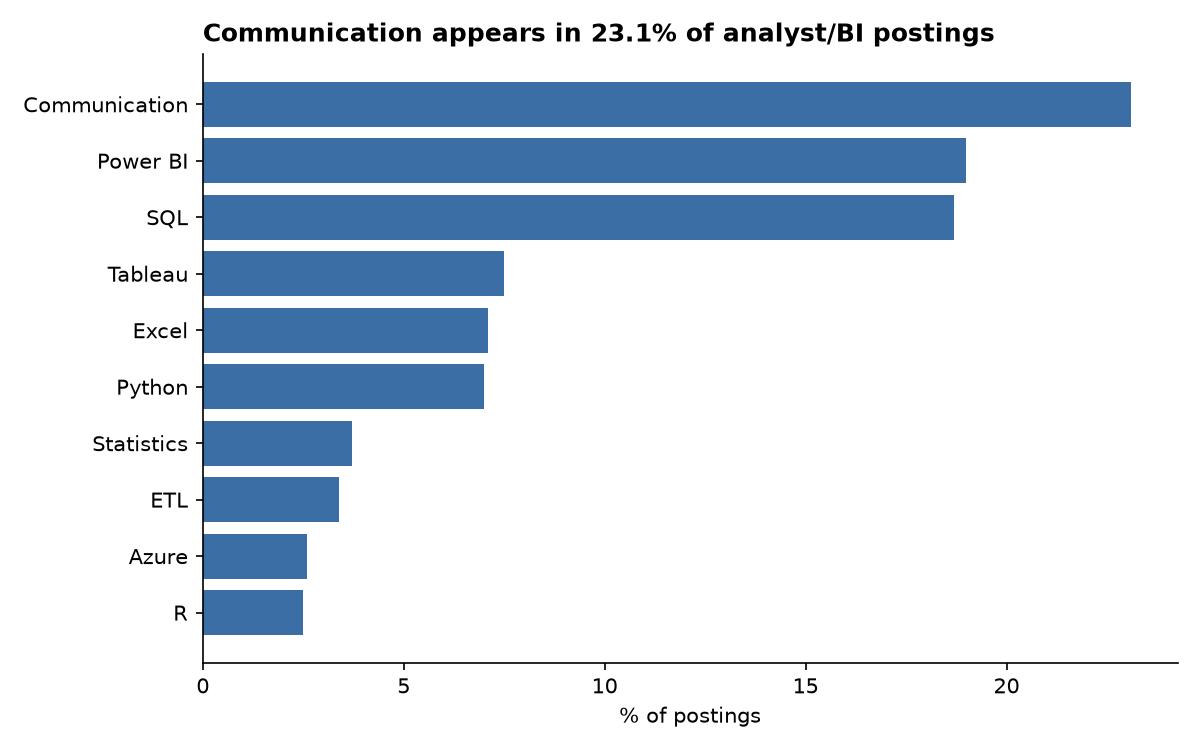

The file beside this chart, header and first rows:
skill_name, postings, pct_of_postings
Communication, 269, 23.1
Power BI, 221, 19.0
SQL, 217, 18.7
Tableau, 87, 7.5
Excel, 83, 7.1
Python, 81, 7.0
Statistics, 43, 3.7
ETL, 39, 3.4
Azure, 30, 2.6
R, 29, 2.5
Spark, 18, 1.5
GCP, 14, 1.2
Snowflake, 13, 1.1
SAS, 11, 0.9
Machine Learning, 9, 0.8
Pandas, 8, 0.7
Looker, 8, 0.7
Google Sheets, 6, 0.5
VBA, 5, 0.4
AWS, 5, 0.4
NumPy, 2, 0.2
